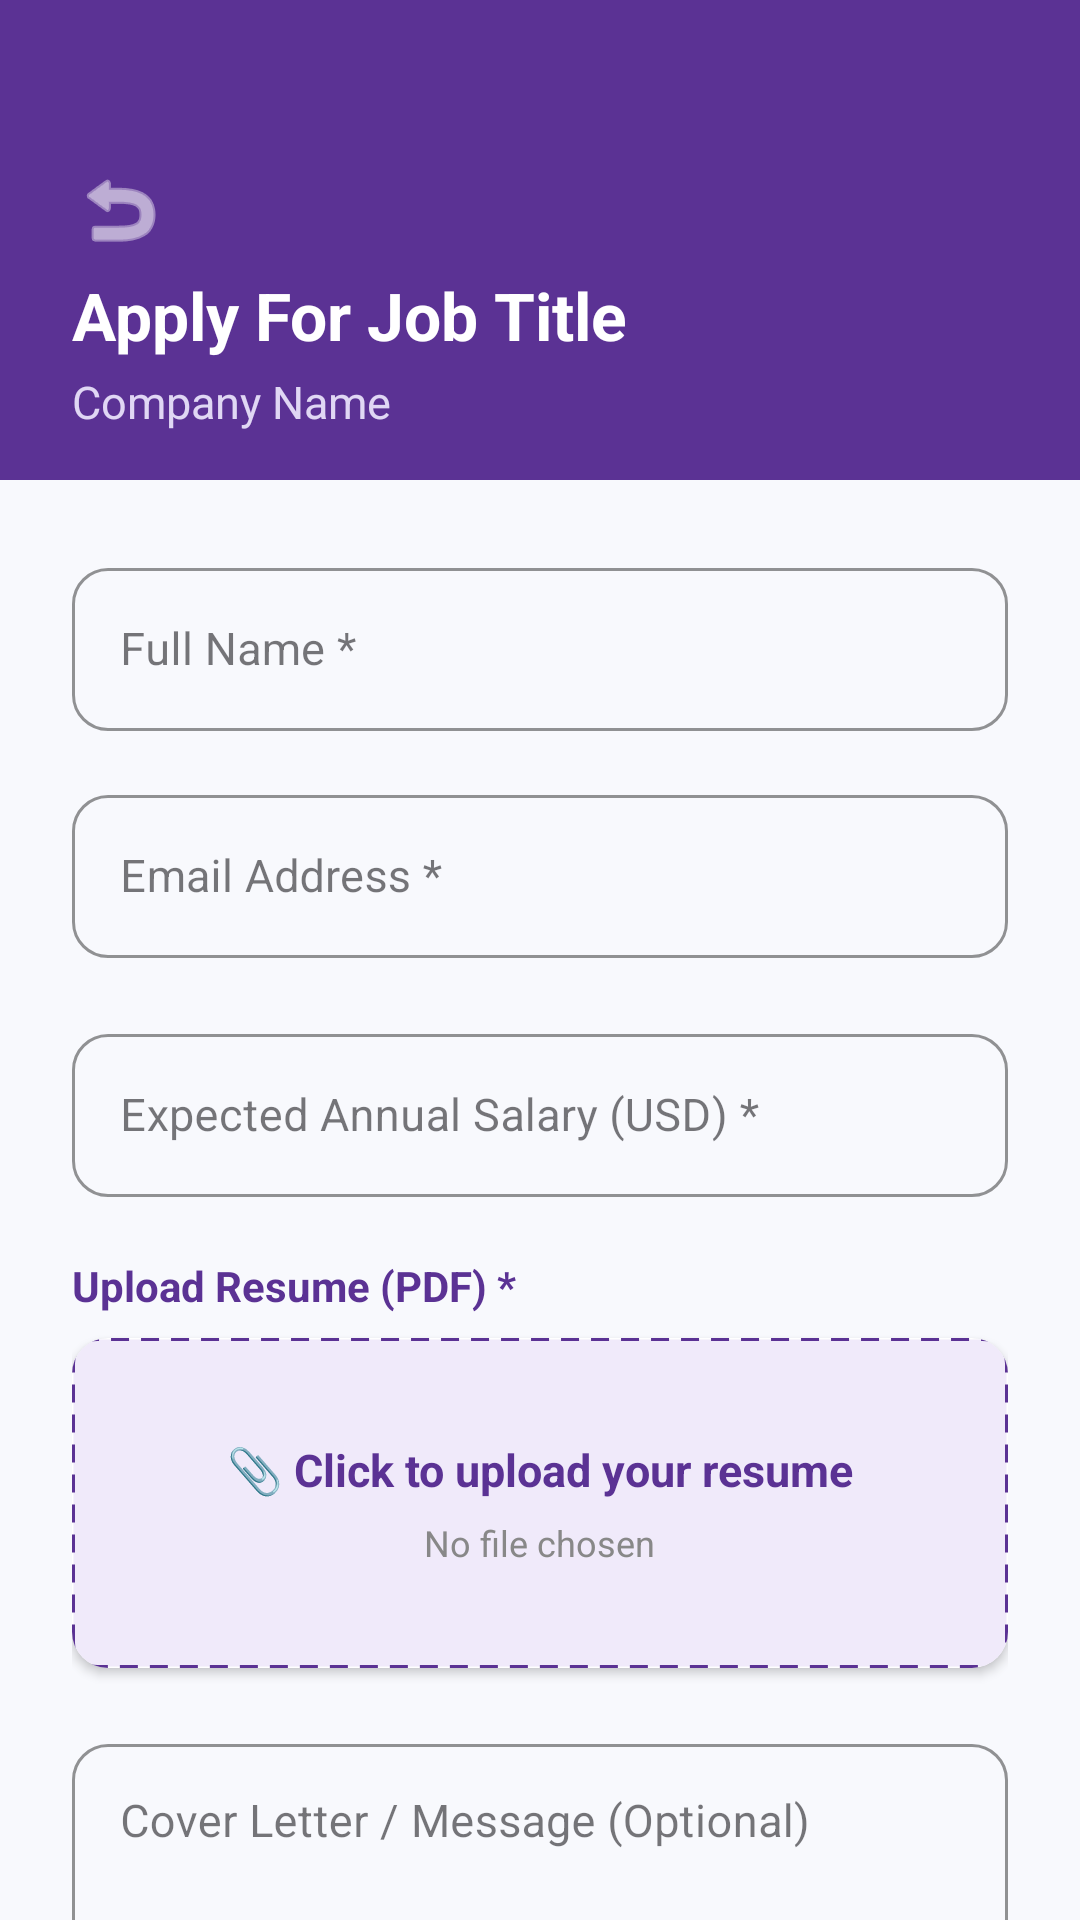

Layout XML and referenced resources for this Android screen:
<!-- AndroidManifest.xml: application theme Theme.IntellectJob -->
<!-- res/layout/activity_apply_job.xml -->
<?xml version="1.0" encoding="utf-8"?>
<androidx.constraintlayout.widget.ConstraintLayout
    xmlns:android="http://schemas.android.com/apk/res/android"
    xmlns:app="http://schemas.android.com/apk/res-auto"
    xmlns:tools="http://schemas.android.com/tools"
    android:id="@+id/main"
    android:layout_width="match_parent"
    android:layout_height="match_parent"
    android:background="#F8F9FD"
    tools:context=".ApplyJob">

    
    <View
        android:id="@+id/headerBackground"
        android:layout_width="match_parent"
        android:layout_height="160dp"
        android:background="#5B3294"
        app:layout_constraintEnd_toEndOf="parent"
        app:layout_constraintStart_toStartOf="parent"
        app:layout_constraintTop_toTopOf="parent" />

    
    <ImageButton
        android:id="@+id/btnBack"
        android:layout_width="40dp"
        android:layout_height="40dp"
        android:layout_marginStart="20dp"
        android:layout_marginTop="50dp"
        android:background="?attr/selectableItemBackgroundBorderless"
        android:contentDescription="Back"
        android:src="@android:drawable/ic_menu_revert"
        app:layout_constraintStart_toStartOf="parent"
        app:layout_constraintTop_toTopOf="parent"
        app:tint="#FFFFFF" />

    
    <LinearLayout
        android:id="@+id/headerContainer"
        android:layout_width="match_parent"
        android:layout_height="wrap_content"
        android:orientation="vertical"
        android:paddingHorizontal="24dp"
        android:paddingBottom="16dp"
        app:layout_constraintBottom_toBottomOf="@id/headerBackground"
        app:layout_constraintTop_toBottomOf="@id/btnBack">

        <TextView
            android:id="@+id/tvHeaderTitle"
            android:layout_width="wrap_content"
            android:layout_height="wrap_content"
            android:text="Apply For Job Title"
            android:textColor="#FFFFFF"
            android:textSize="22sp"
            android:textStyle="bold"
            tools:text="Senior Android Developer" />

        <TextView
            android:id="@+id/tvHeaderCompany"
            android:layout_width="wrap_content"
            android:layout_height="wrap_content"
            android:layout_marginTop="4dp"
            android:text="Company Name"
            android:textColor="#E0D7F4"
            android:textSize="15sp"
            tools:text="Tech Solutions Inc." />
    </LinearLayout>

    
    <androidx.core.widget.NestedScrollView
        android:layout_width="match_parent"
        android:layout_height="0dp"
        android:fillViewport="true"
        app:layout_constraintBottom_toBottomOf="parent"
        app:layout_constraintEnd_toEndOf="parent"
        app:layout_constraintStart_toStartOf="parent"
        app:layout_constraintTop_toBottomOf="@id/headerBackground">

        <LinearLayout
            android:layout_width="match_parent"
            android:layout_height="wrap_content"
            android:orientation="vertical"
            android:padding="24dp">

            
            <com.google.android.material.textfield.TextInputLayout
                style="@style/Widget.MaterialComponents.TextInputLayout.OutlinedBox"
                android:layout_width="match_parent"
                android:layout_height="wrap_content"
                android:layout_marginBottom="16dp"
                android:hint="Full Name *"
                app:boxCornerRadiusBottomEnd="12dp"
                app:boxCornerRadiusBottomStart="12dp"
                app:boxCornerRadiusTopEnd="12dp"
                app:boxCornerRadiusTopStart="12dp"
                app:boxStrokeColor="#5B3294"
                app:hintTextColor="#5B3294">

                <com.google.android.material.textfield.TextInputEditText
                    android:id="@+id/etFullName"
                    android:layout_width="match_parent"
                    android:layout_height="wrap_content"
                    android:inputType="textPersonName"
                    android:textColor="#1A1A1A"
                    android:textSize="15sp" />
            </com.google.android.material.textfield.TextInputLayout>

            
            <com.google.android.material.textfield.TextInputLayout
                style="@style/Widget.MaterialComponents.TextInputLayout.OutlinedBox"
                android:layout_width="match_parent"
                android:layout_height="wrap_content"
                android:layout_marginBottom="20dp"
                android:hint="Email Address *"
                app:boxCornerRadiusBottomEnd="12dp"
                app:boxCornerRadiusBottomStart="12dp"
                app:boxCornerRadiusTopEnd="12dp"
                app:boxCornerRadiusTopStart="12dp"
                app:boxStrokeColor="#5B3294"
                app:hintTextColor="#5B3294">

                <com.google.android.material.textfield.TextInputEditText
                    android:id="@+id/etEmail"
                    android:layout_width="match_parent"
                    android:layout_height="wrap_content"
                    android:inputType="textEmailAddress"
                    android:textColor="#1A1A1A"
                    android:textSize="15sp" />
            </com.google.android.material.textfield.TextInputLayout>

            
            <com.google.android.material.textfield.TextInputLayout
                style="@style/Widget.MaterialComponents.TextInputLayout.OutlinedBox"
                android:layout_width="match_parent"
                android:layout_height="wrap_content"
                android:layout_marginBottom="20dp"
                android:hint="Expected Annual Salary (USD) *"
                app:boxCornerRadiusBottomEnd="12dp"
                app:boxCornerRadiusBottomStart="12dp"
                app:boxCornerRadiusTopEnd="12dp"
                app:boxCornerRadiusTopStart="12dp"
                app:boxStrokeColor="#5B3294"
                app:hintTextColor="#5B3294">

                <com.google.android.material.textfield.TextInputEditText
                    android:id="@+id/etExpectedSalary"
                    android:layout_width="match_parent"
                    android:layout_height="wrap_content"
                    android:inputType="number"
                    android:textColor="#1A1A1A"
                    android:textSize="15sp" />
            </com.google.android.material.textfield.TextInputLayout>



            
            <TextView
                android:layout_width="wrap_content"
                android:layout_height="wrap_content"
                android:layout_marginBottom="8dp"
                android:text="Upload Resume (PDF) *"
                android:textColor="#5B3294"
                android:textSize="14sp"
                android:textStyle="bold" />

            <androidx.cardview.widget.CardView
                android:layout_width="match_parent"
                android:layout_height="wrap_content"
                android:layout_marginBottom="20dp"
                app:cardCornerRadius="12dp"
                app:cardElevation="2dp">

                <LinearLayout
                    android:id="@+id/btnUploadResume"
                    android:layout_width="match_parent"
                    android:layout_height="110dp"
                    android:background="@drawable/bg_upload_area"
                    android:clickable="true"
                    android:focusable="true"
                    android:gravity="center"
                    android:orientation="vertical"
                    android:padding="12dp">

                    <TextView
                        android:layout_width="wrap_content"
                        android:layout_height="wrap_content"
                        android:text="📎 Click to upload your resume"
                        android:textColor="#5B3294"
                        android:textSize="15sp"
                        android:textStyle="bold" />

                    <TextView
                        android:id="@+id/tvFileName"
                        android:layout_width="wrap_content"
                        android:layout_height="wrap_content"
                        android:layout_marginTop="6dp"
                        android:text="No file chosen"
                        android:textColor="#888888"
                        android:textSize="12sp" />
                </LinearLayout>
            </androidx.cardview.widget.CardView>

            
            <com.google.android.material.textfield.TextInputLayout
                style="@style/Widget.MaterialComponents.TextInputLayout.OutlinedBox"
                android:layout_width="match_parent"
                android:layout_height="wrap_content"
                android:layout_marginBottom="28dp"
                android:hint="Cover Letter / Message (Optional)"
                app:boxCornerRadiusBottomEnd="12dp"
                app:boxCornerRadiusBottomStart="12dp"
                app:boxCornerRadiusTopEnd="12dp"
                app:boxCornerRadiusTopStart="12dp"
                app:boxStrokeColor="#5B3294"
                app:hintTextColor="#5B3294">

                <com.google.android.material.textfield.TextInputEditText
                    android:id="@+id/etCoverLetter"
                    android:layout_width="match_parent"
                    android:layout_height="120dp"
                    android:gravity="top|start"
                    android:inputType="textMultiLine"
                    android:textColor="#1A1A1A"
                    android:textSize="15sp" />
            </com.google.android.material.textfield.TextInputLayout>

            
            <com.google.android.material.button.MaterialButton
                android:id="@+id/btnSubmitApplication"
                android:layout_width="match_parent"
                android:layout_height="56dp"
                android:backgroundTint="#5B3294"
                android:elevation="4dp"
                android:text="Submit Application"
                android:textAllCaps="false"
                android:textColor="#FFFFFF"
                android:textSize="16sp"
                android:textStyle="bold"
                app:cornerRadius="12dp" />

        </LinearLayout>
    </androidx.core.widget.NestedScrollView>

</androidx.constraintlayout.widget.ConstraintLayout>
<!-- resources referenced by this layout -->
<resources>
  <!-- drawable bg_upload_area (drawable) -->
  <?xml version="1.0" encoding="utf-8"?>
  <shape xmlns:android="http://schemas.android.com/apk/res/android">
      <solid android:color="#F0EAFA"/> <stroke android:width="1dp" android:color="#5B3294" android:dashWidth="6dp" android:dashGap="4dp"/>
      <corners android:radius="8dp"/>
  </shape>
  <style name="Theme.IntellectJob" parent="Base.Theme.IntellectJob" />
  <style name="Base.Theme.IntellectJob" parent="Theme.Material3.DayNight.NoActionBar">
          
          
      </style>
</resources>
